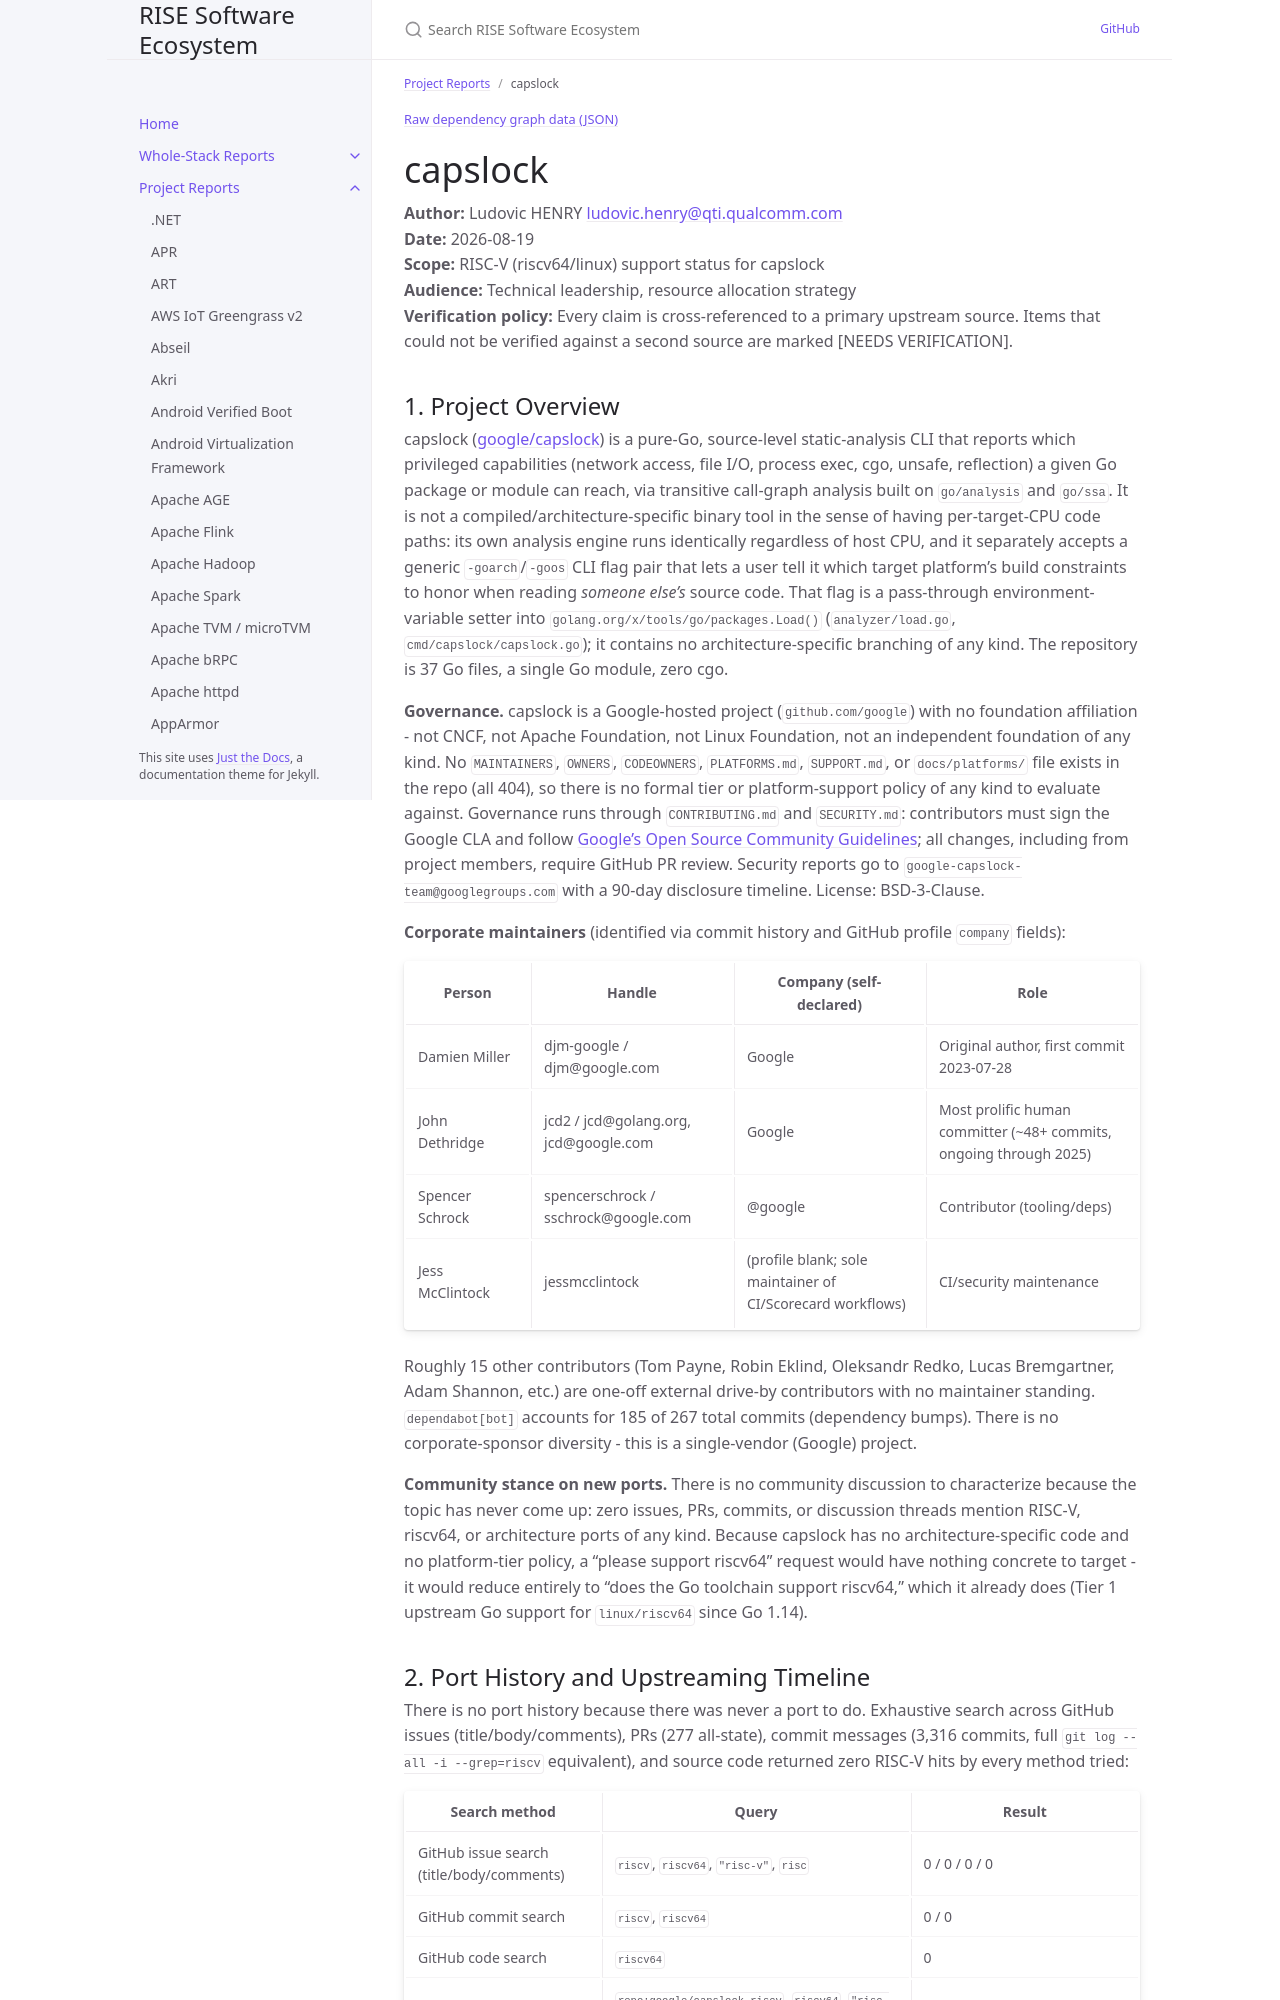

repository: riseproject-dev/sw-ecosystem · page: pr-preview/pr-9/project-reports/capslock.html · generator: jekyll

---
title: capslock
parent: Project Reports
dependencies:
  - name: golang.org/x/tools
    relation: build-dependency
    criticality: critical
  - name: Protocol Buffers
    relation: runtime-dependency
    criticality: critical
---

{% include dependency-graph.html slug="dependencies" subset="capslock" %}

# capslock

**Author:** Ludovic HENRY <ludovic.henry@qti.qualcomm.com><br/>
**Date:** 2026-08-19<br/>
**Scope:** RISC-V (riscv64/linux) support status for capslock<br/>
**Audience:** Technical leadership, resource allocation strategy<br/>
**Verification policy:** Every claim is cross-referenced to a primary upstream source. Items that could not be verified against a second source are marked [NEEDS VERIFICATION].<br/>

## 1. Project Overview

capslock ([google/capslock](https://github.com/google/capslock)) is a pure-Go, source-level static-analysis CLI that reports which privileged capabilities (network access, file I/O, process exec, cgo, unsafe, reflection) a given Go package or module can reach, via transitive call-graph analysis built on `go/analysis` and `go/ssa`. It is not a compiled/architecture-specific binary tool in the sense of having per-target-CPU code paths: its own analysis engine runs identically regardless of host CPU, and it separately accepts a generic `-goarch`/`-goos` CLI flag pair that lets a user tell it which target platform's build constraints to honor when reading *someone else's* source code. That flag is a pass-through environment-variable setter into `golang.org/x/tools/go/packages.Load()` (`analyzer/load.go`, `cmd/capslock/capslock.go`); it contains no architecture-specific branching of any kind. The repository is 37 Go files, a single Go module, zero cgo.

**Governance.** capslock is a Google-hosted project (`github.com/google`) with no foundation affiliation - not CNCF, not Apache Foundation, not Linux Foundation, not an independent foundation of any kind. No `MAINTAINERS`, `OWNERS`, `CODEOWNERS`, `PLATFORMS.md`, `SUPPORT.md`, or `docs/platforms/` file exists in the repo (all 404), so there is no formal tier or platform-support policy of any kind to evaluate against. Governance runs through `CONTRIBUTING.md` and `SECURITY.md`: contributors must sign the Google CLA and follow [Google's Open Source Community Guidelines](https://opensource.google/conduct/); all changes, including from project members, require GitHub PR review. Security reports go to `google-capslock-team@googlegroups.com` with a 90-day disclosure timeline. License: BSD-3-Clause.

**Corporate maintainers** (identified via commit history and GitHub profile `company` fields):

| Person | Handle | Company (self-declared) | Role |
|---|---|---|---|
| Damien Miller | djm-google / djm@google.com | Google | Original author, first commit 2023-07-28 |
| John Dethridge | jcd2 / jcd@golang.org, jcd@google.com | Google | Most prolific human committer (~48+ commits, ongoing through 2025) |
| Spencer Schrock | spencerschrock / sschrock@google.com | @google | Contributor (tooling/deps) |
| Jess McClintock | jessmcclintock | (profile blank; sole maintainer of CI/Scorecard workflows) | CI/security maintenance |

Roughly 15 other contributors (Tom Payne, Robin Eklind, Oleksandr Redko, Lucas Bremgartner, Adam Shannon, etc.) are one-off external drive-by contributors with no maintainer standing. `dependabot[bot]` accounts for 185 of 267 total commits (dependency bumps). There is no corporate-sponsor diversity - this is a single-vendor (Google) project.

**Community stance on new ports.** There is no community discussion to characterize because the topic has never come up: zero issues, PRs, commits, or discussion threads mention RISC-V, riscv64, or architecture ports of any kind. Because capslock has no architecture-specific code and no platform-tier policy, a "please support riscv64" request would have nothing concrete to target - it would reduce entirely to "does the Go toolchain support riscv64," which it already does (Tier 1 upstream Go support for `linux/riscv64` since Go 1.14).
